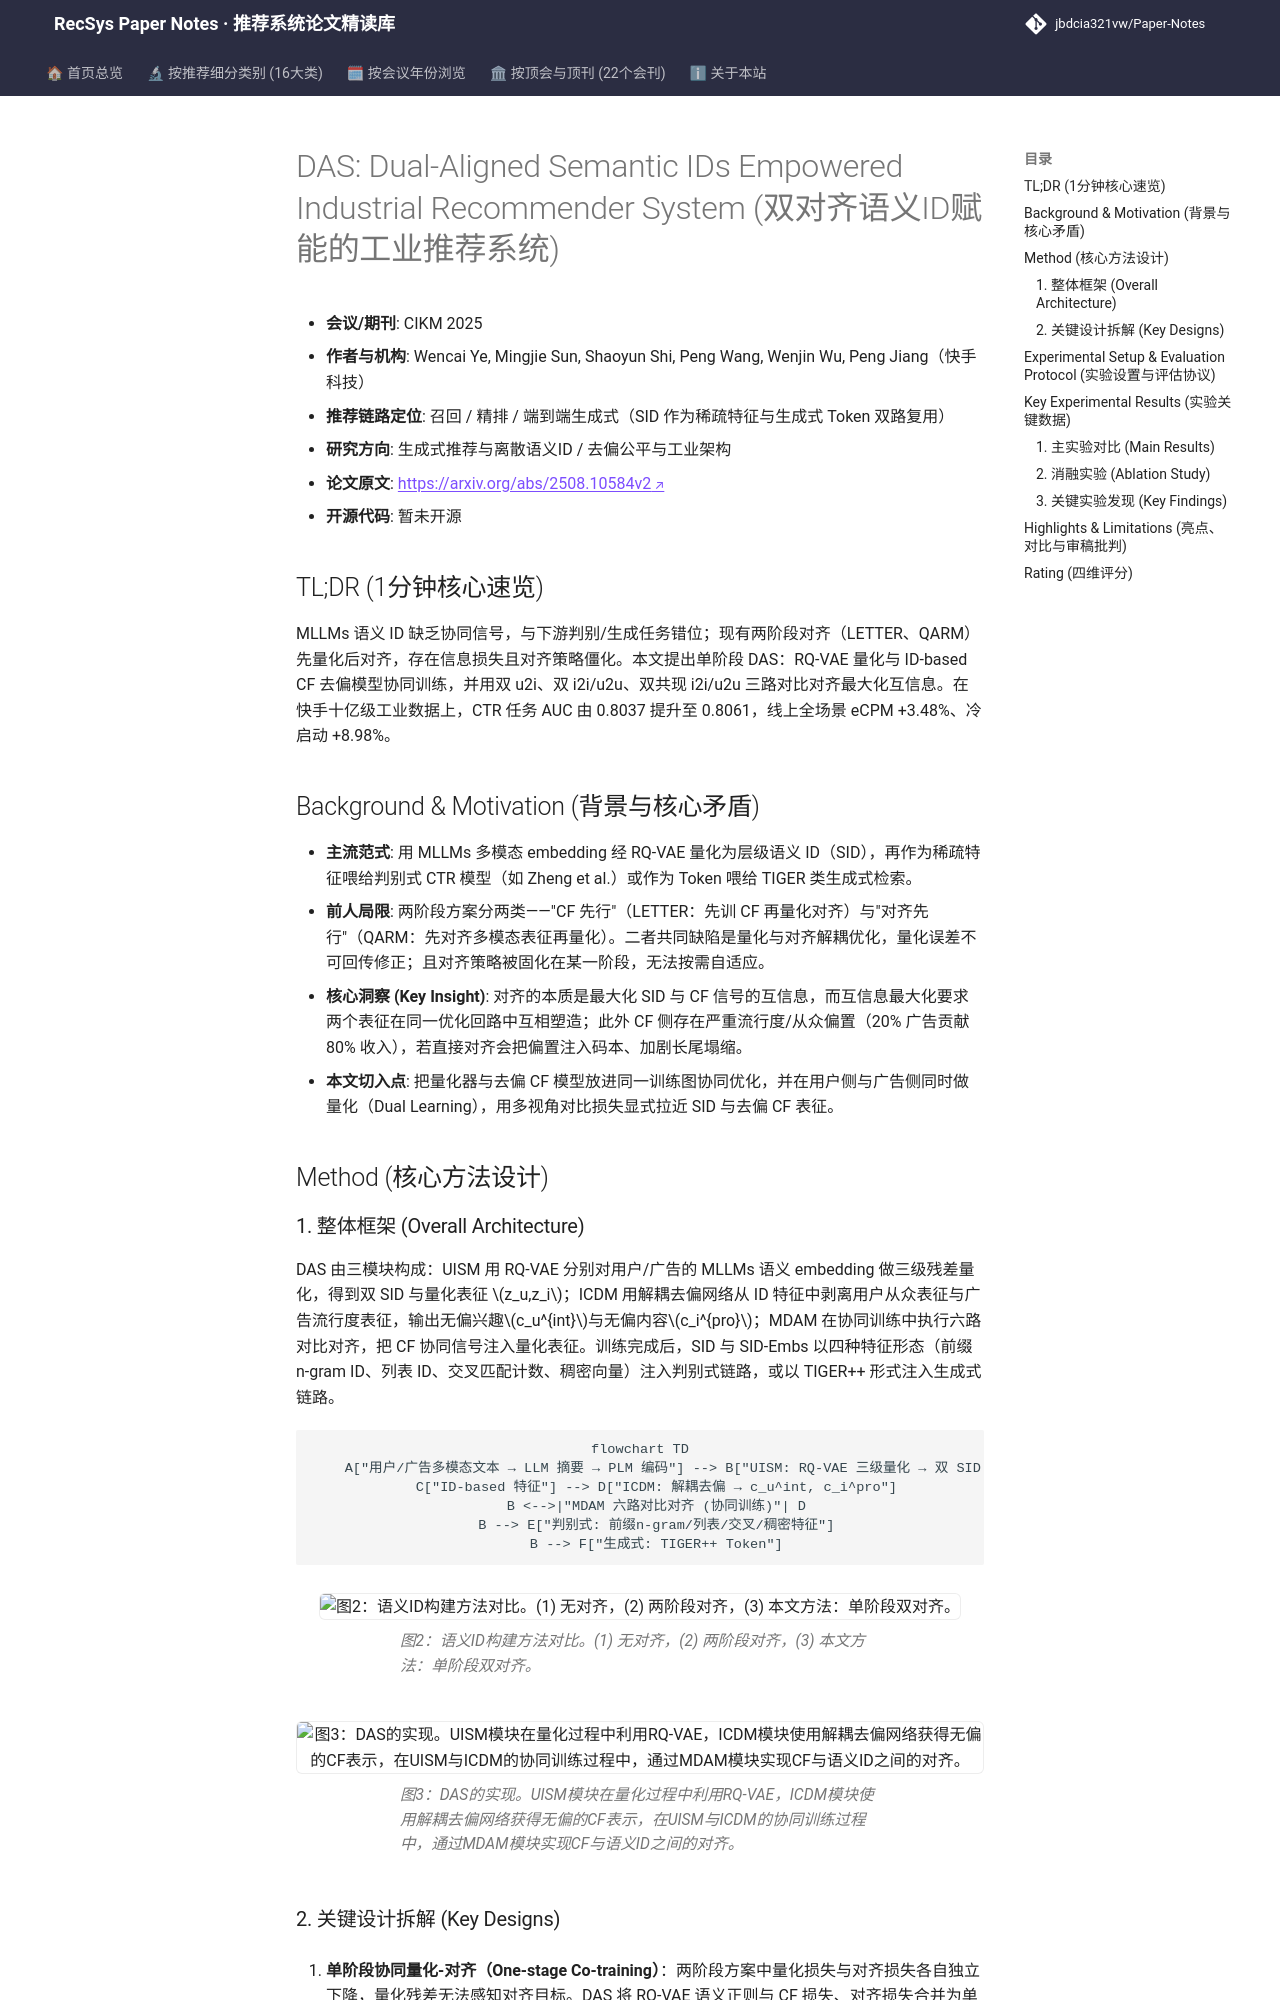

repository: jbdcia321vw/Paper-Notes · page: venues/CIKM/2025/generative_rec/das_dual_aligned_semantic_ids_empowered_industrial_recommender_system/index.html · generator: mkdocs

---
title: "[Paper Note] DAS: Dual-Aligned Semantic IDs Empowered Industrial Recommender System"
description: "[CIKM 2025][生成式推荐与离散语义ID] 提出单阶段双对齐语义ID框架，联合优化RQ-VAE量化与CF去偏对齐，快手全场景A/B eCPM+3.48%、冷启动+8.98%。"
tags:
  - CIKM 2025
  - 生成式推荐与离散语义ID
  - 召回/精排/生成式端到端
  - 语义ID
  - 对比对齐
  - 因果去偏
date: 2026-11-14
venue: CIKM
year: 2025
paper_url: "https://arxiv.org/abs/2508.10584"
code_url: ""
categories:
  - generative_rec
  - debias_fairness_industrial
---

# DAS: Dual-Aligned Semantic IDs Empowered Industrial Recommender System (双对齐语义ID赋能的工业推荐系统)

- **会议/期刊**: CIKM 2025
- **作者与机构**: Wencai Ye, Mingjie Sun, Shaoyun Shi, Peng Wang, Wenjin Wu, Peng Jiang（快手科技）
- **推荐链路定位**: 召回 / 精排 / 端到端生成式（SID 作为稀疏特征与生成式 Token 双路复用）
- **研究方向**: 生成式推荐与离散语义ID / 去偏公平与工业架构
- **论文原文**: [https://arxiv.org/abs/2508.10584v2](https://arxiv.org/abs/2508.10584v2)
- **开源代码**: 暂未开源

## TL;DR (1分钟核心速览)

MLLMs 语义 ID 缺乏协同信号，与下游判别/生成任务错位；现有两阶段对齐（LETTER、QARM）先量化后对齐，存在信息损失且对齐策略僵化。本文提出单阶段 DAS：RQ-VAE 量化与 ID-based CF 去偏模型协同训练，并用双 u2i、双 i2i/u2u、双共现 i2i/u2u 三路对比对齐最大化互信息。在快手十亿级工业数据上，CTR 任务 AUC 由 0.8037 提升至 0.8061，线上全场景 eCPM +3.48%、冷启动 +8.98%。

## Background & Motivation (背景与核心矛盾)

- **主流范式**: 用 MLLMs 多模态 embedding 经 RQ-VAE 量化为层级语义 ID（SID），再作为稀疏特征喂给判别式 CTR 模型（如 Zheng et al.）或作为 Token 喂给 TIGER 类生成式检索。
- **前人局限**: 两阶段方案分两类——"CF 先行"（LETTER：先训 CF 再量化对齐）与"对齐先行"（QARM：先对齐多模态表征再量化）。二者共同缺陷是量化与对齐解耦优化，量化误差不可回传修正；且对齐策略被固化在某一阶段，无法按需自适应。
- **核心洞察 (Key Insight)**: 对齐的本质是最大化 SID 与 CF 信号的互信息，而互信息最大化要求两个表征在同一优化回路中互相塑造；此外 CF 侧存在严重流行度/从众偏置（20% 广告贡献 80% 收入），若直接对齐会把偏置注入码本、加剧长尾塌缩。
- **本文切入点**: 把量化器与去偏 CF 模型放进同一训练图协同优化，并在用户侧与广告侧同时做量化（Dual Learning），用多视角对比损失显式拉近 SID 与去偏 CF 表征。

## Method (核心方法设计)
